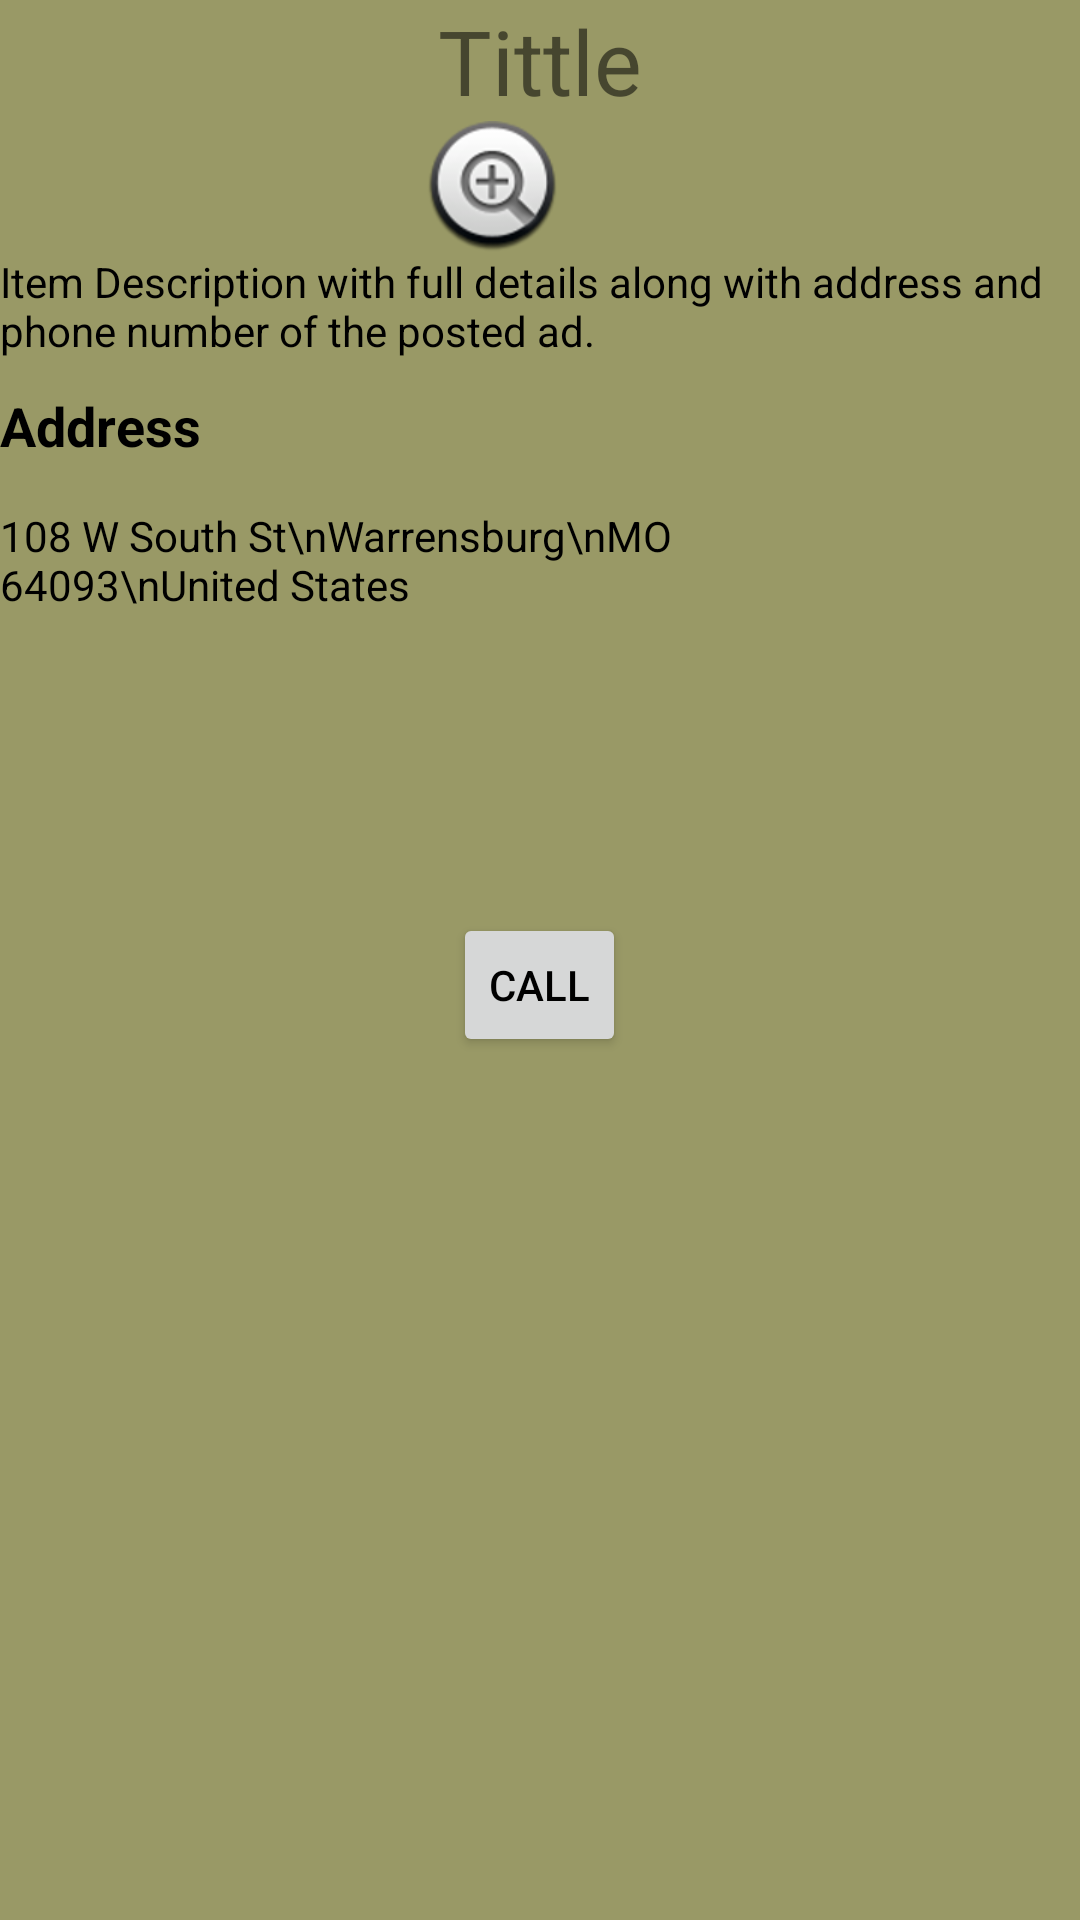

Layout XML and referenced resources for this Android screen:
<!-- AndroidManifest.xml: fallback theme Theme.MaterialComponents.DayNight.NoActionBar -->
<!-- res/layout/details.xml -->
<?xml version="1.0" encoding="utf-8"?>
<LinearLayout xmlns:android="http://schemas.android.com/apk/res/android"
    android:layout_width="match_parent"
    android:layout_height="match_parent"
    android:background="#999966"
    android:orientation="vertical" >

    <TextView
        android:id="@+id/tvtittle"
        android:layout_width="wrap_content"
        android:layout_height="wrap_content"
        android:layout_gravity="center"
        android:gravity="center"
        android:text="Tittle"
        android:textSize="30sp" />

    <ImageView
        android:id="@+id/imageView1"
        android:layout_width="wrap_content"
        android:layout_height="wrap_content"
        android:layout_gravity="center"
        android:src="@android:drawable/btn_plus" />

    <TextView
        android:id="@+id/itemtype"
        android:layout_width="wrap_content"
        android:layout_height="wrap_content"
        android:text="Item Description with full details along with address and phone number of the posted ad."
        android:textColor="#000000" />

    <TextView
        android:id="@+id/itemtitle"
        android:layout_width="90dp"
        android:layout_height="wrap_content"
        android:layout_marginTop="10dp"
        android:text="Address"
        android:textAppearance="?android:attr/textAppearanceMedium"
        android:textColor="#000000"
        android:textStyle="bold" />

    <TextView
        android:id="@+id/name"
        android:layout_width="285dp"
        android:layout_height="wrap_content"
        android:layout_marginTop="15dp"
        android:text="108 W South St\nWarrensburg\nMO 64093\nUnited States"
        android:textColor="#000000"/>

    <Button
        android:id="@+id/call"
        style="?android:attr/buttonStyleSmall"
        android:layout_width="wrap_content"
        android:layout_height="wrap_content"
        android:layout_gravity="center"
        android:layout_marginTop="100dp"
        android:text="Call"
        android:textColor="#000000" />

</LinearLayout>
<!-- resources referenced by this layout -->
<resources>

</resources>
